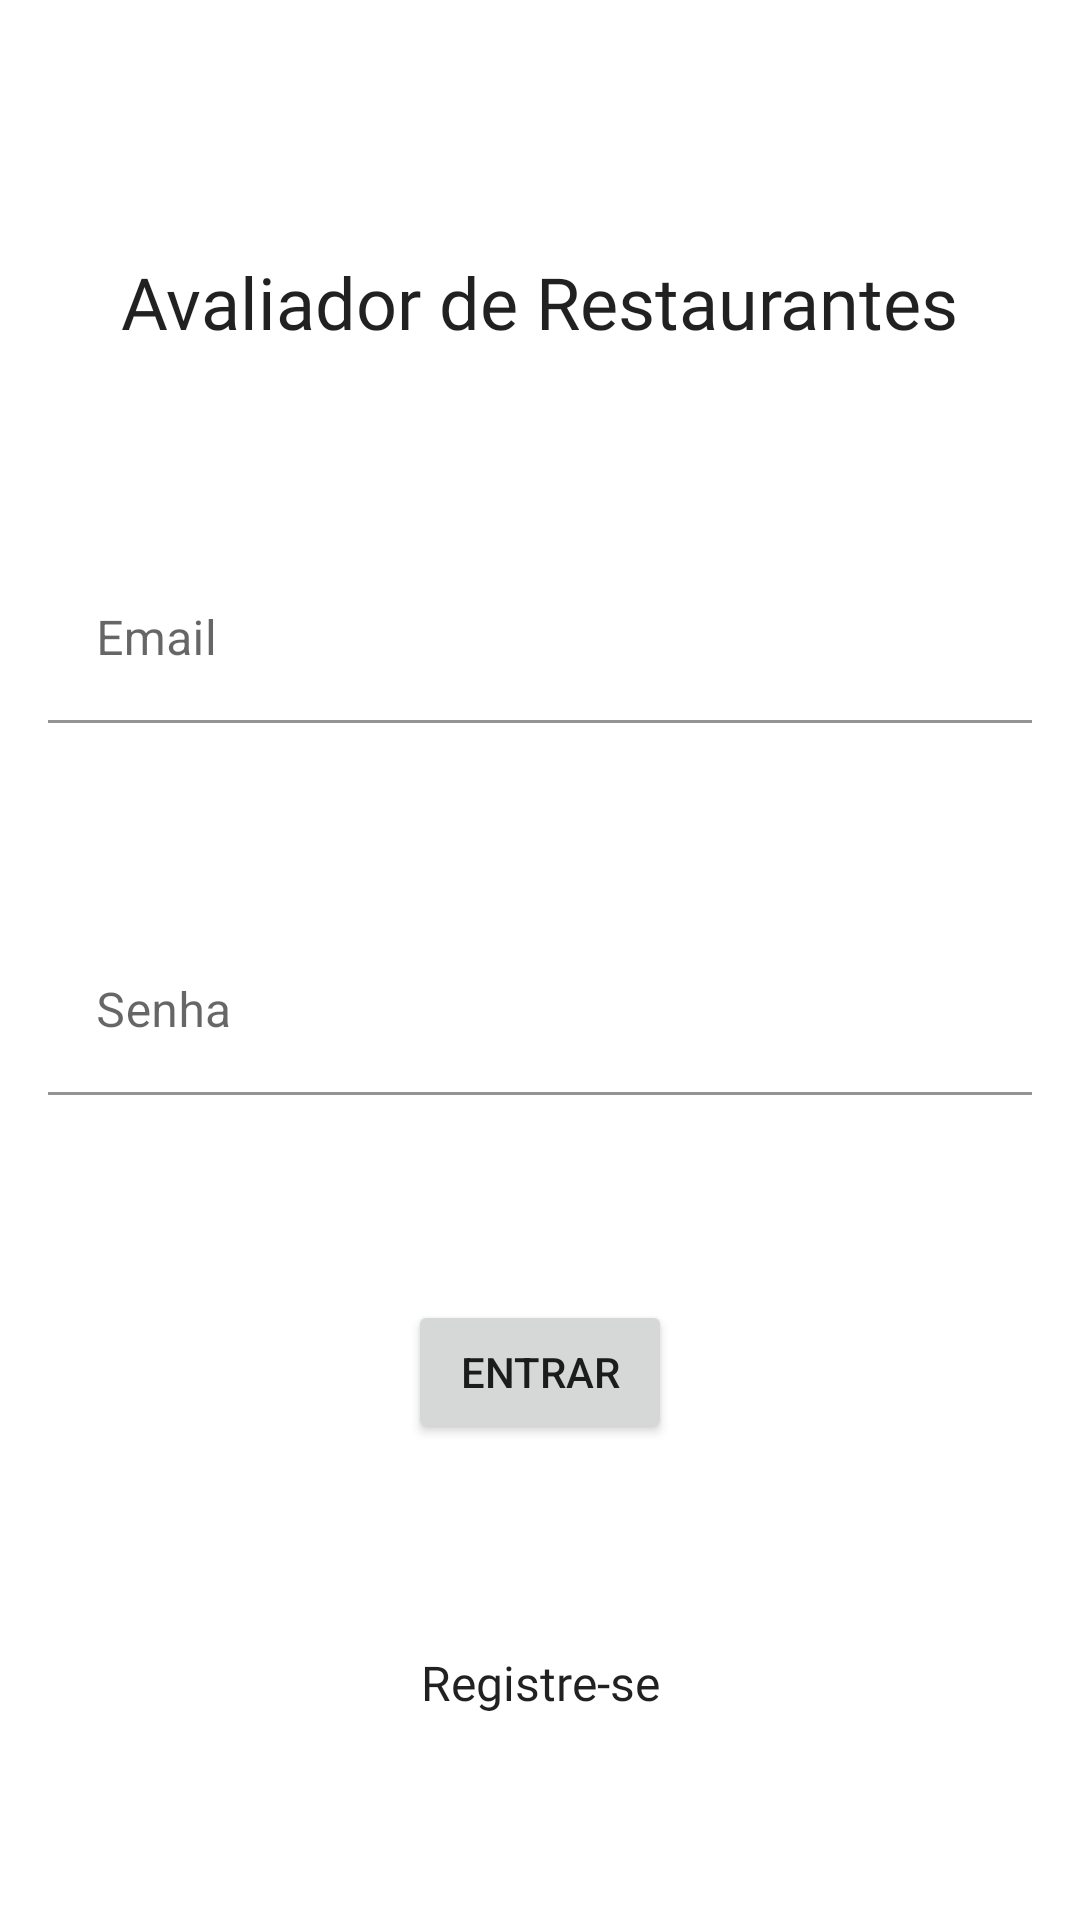

The Android layout XML behind this screen, and the referenced resources:
<!-- AndroidManifest.xml: application theme Theme.Avaliador_restaurantes -->
<!-- res/layout/activity_main.xml -->
<?xml version="1.0" encoding="utf-8"?>
<androidx.constraintlayout.widget.ConstraintLayout xmlns:android="http://schemas.android.com/apk/res/android"
    xmlns:app="http://schemas.android.com/apk/res-auto"
    xmlns:tools="http://schemas.android.com/tools"
    android:layout_width="match_parent"
    android:layout_height="match_parent"
    tools:context=".activities.LoginActivity">

    <TextView
        android:id="@+id/textView13"
        android:layout_width="wrap_content"
        android:layout_height="wrap_content"
        android:layout_marginTop="16dp"
        android:fontFamily="@font/arial_bold"
        android:text="Avaliador de Restaurantes"
        android:textAppearance="@style/TextAppearance.AppCompat.Large"
        android:textSize="24sp"
        app:layout_constraintBottom_toTopOf="@+id/textInputLayout"
        app:layout_constraintEnd_toEndOf="parent"
        app:layout_constraintHorizontal_bias="0.5"
        app:layout_constraintStart_toStartOf="parent"
        app:layout_constraintTop_toTopOf="parent" />

    <com.google.android.material.textfield.TextInputLayout
        android:id="@+id/textInputLayout"
        android:layout_width="0dp"
        android:layout_height="wrap_content"
        android:layout_marginStart="16dp"
        android:layout_marginEnd="16dp"
        app:layout_constraintBottom_toTopOf="@+id/textInputLayout2"
        app:layout_constraintEnd_toEndOf="parent"
        app:layout_constraintHorizontal_bias="0.5"
        app:layout_constraintStart_toStartOf="parent"
        app:boxBackgroundColor="@android:color/transparent"
        app:layout_constraintTop_toBottomOf="@+id/textView13">

        <com.google.android.material.textfield.TextInputEditText
            android:id="@+id/email_login"
            android:layout_width="match_parent"
            android:layout_height="wrap_content"
            android:hint="Email"
            android:inputType="textEmailAddress" />
    </com.google.android.material.textfield.TextInputLayout>

    <com.google.android.material.textfield.TextInputLayout
        android:id="@+id/textInputLayout2"
        android:layout_width="0dp"
        android:layout_height="wrap_content"
        android:layout_marginStart="16dp"
        android:layout_marginEnd="16dp"
        app:layout_constraintBottom_toTopOf="@+id/login"
        app:layout_constraintEnd_toEndOf="parent"
        app:layout_constraintHorizontal_bias="0.5"
        app:layout_constraintStart_toStartOf="parent"
        app:boxBackgroundColor="@android:color/transparent"
        app:layout_constraintTop_toBottomOf="@+id/textInputLayout">

        <com.google.android.material.textfield.TextInputEditText
            android:id="@+id/senha_login"
            android:layout_width="match_parent"
            android:layout_height="wrap_content"
            android:hint="Senha"
            android:inputType="textWebPassword" />
    </com.google.android.material.textfield.TextInputLayout>

    <Button
        android:id="@+id/login"
        android:layout_width="wrap_content"
        android:layout_height="wrap_content"
        android:text="Entrar"
        app:layout_constraintBottom_toTopOf="@+id/register"
        app:layout_constraintEnd_toEndOf="parent"
        app:layout_constraintHorizontal_bias="0.5"
        app:layout_constraintStart_toStartOf="parent"
        app:layout_constraintTop_toBottomOf="@+id/textInputLayout2" />

    <TextView
        android:id="@+id/register"
        android:layout_width="wrap_content"
        android:layout_height="wrap_content"
        android:fontFamily="@font/arial_bold"
        android:text="Registre-se"
        android:textAppearance="@style/TextAppearance.AppCompat.Body1"
        android:textSize="16sp"
        app:layout_constraintBottom_toBottomOf="parent"
        app:layout_constraintEnd_toEndOf="parent"
        app:layout_constraintHorizontal_bias="0.5"
        app:layout_constraintStart_toStartOf="parent"
        app:layout_constraintTop_toBottomOf="@+id/login" />
</androidx.constraintlayout.widget.ConstraintLayout>
<!-- resources referenced by this layout -->
<resources>
  <style name="Theme.Avaliador_restaurantes" parent="Theme.MaterialComponents.DayNight.DarkActionBar">
          
          <item name="colorPrimary">@color/green_main</item>
          <item name="colorPrimaryVariant">@color/green_Secondary</item>
          <item name="colorOnPrimary">@color/white</item>
          
          <item name="colorSecondary">@color/teal_200</item>
          <item name="colorSecondaryVariant">@color/teal_700</item>
          <item name="colorOnSecondary">@color/black</item>
          
          <item name="android:statusBarColor">?attr/colorPrimaryVariant</item>
          
      </style>
  <color name="green_main">#12B94A</color>
  <color name="green_Secondary">#086E2A</color>
  <color name="white">#FFFFFFFF</color>
  <color name="teal_200">#FF03DAC5</color>
  <color name="teal_700">#FF018786</color>
  <color name="black">#FF000000</color>
</resources>
